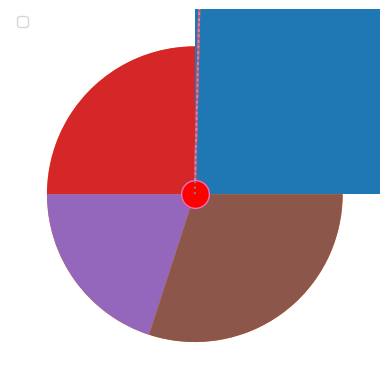

This chart was generated by the following Python code:
import matplotlib.pyplot as plt
import numpy as np
# 画一条（0，0）到（6，250）的线段
xpoints = np.array([0,6])
ypoints = np.array([0,250])
xpie = np.array([15,35,20,30])
explode = [0.2,0,0,0]

plt.legend()# 生成图例
plt.pie(xpoints)# 创建饼图
plt.pie(xpie,explode=explode)# 将某块区域突出
plt.bar(xpoints,ypoints)# 创建柱状图
plt.barh(xpoints,ypoints)# 创建水平柱状图
plt.hist(xpoints,ypoints)# 创建直方图
plt.scatter(xpoints,ypoints)# 创建散点图
plt.plot(xpoints,ypoints)# plot:用于绘制图形上的点
# 'o':仅绘制起始点与终点
plt.plot(xpoints,ypoints,'o')

plt.plot(xpoints,ypoints,marker = 'o')# marker:强调点
# 'o':加粗 '*':用星星标记

plt.plot(xpoints,ypoints,marker = 'o',ms = 20)# ms:设置点的大小
plt.plot(xpoints,ypoints,marker = 'o',ms = 20,mec = 'r')# mec:设置点的边缘颜色
plt.plot(xpoints,ypoints,marker = 'o',ms = 20,mfc = 'r')# mfc:设置点的内部颜色

plt.plot(xpoints,ypoints,'o:r')# 点的样式|线的样式|颜色

plt.plot(xpoints,ypoints,linestyle = 'dotted')# linestyle：设置线条样式